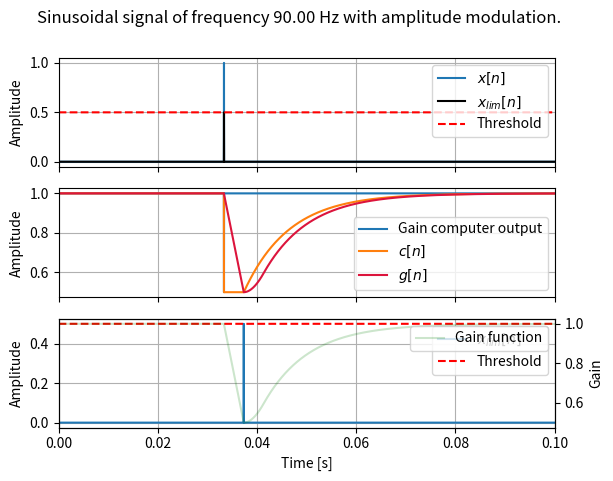

This chart was generated by the following Python code:
import numpy as np
import matplotlib.pyplot as plt

#=============================================================

#Implement a basic hard-clipping, for which the side chain is:

#-take the absolute value of the input signal -> abs_x
#-apply the gain computer function to the absolute value -> x_g
#-apply a minimum filter to the gain computer output -> c
#-apply an exponential release to the minimum filter output -> c
#-apply FIR filter to this last output with a delay-> g

#=============================================================
#create a sinus signal modulated in amplitude by a step signal

t_max = 0.1
t_step_start = t_max/3
t_step_stop  = 2*t_max/3
step_amp = 0.2

Fs = 44100
t = np.arange(0, t_max, 1/Fs)
n = np.arange(0, len(t))

f = 3/t_step_start
x = np.sin(2*np.pi*f*t)
x = x*(step_amp + (1-step_amp)*(n>=t_step_start*Fs)*(n<=t_step_stop*Fs))

#Test with a dirac
x = np.zeros_like(t)
x[int(t_step_start*Fs)] = 1
#=============================================================

#=============================================================

# Define Limiter Threshold
thres = 0.5

# Envelope estimation parameters
attack_time   = 0.004
release_time  = 0.02
release_coeff = 1 - np.exp(-2.2/(Fs*release_time))

# Convert times to samples
N_attack  = int(attack_time * Fs)


# Arrays to store results
x_lim = np.zeros_like(x)
x_g   = np.ones_like(x)
c     = np.ones_like(x)
g     = np.ones_like(x)


#=============================================================
# Implement the limiter in a for loop

#with a rectangular FIR filter
fir_coeffs = np.ones(N_attack) / N_attack

#with a hanning FIR filter
#fir_coeffs = np.hanning(N_attack)
#fir_coeffs = fir_coeffs / np.sum(fir_coeffs)

for n in range(N_attack, len(x)):
    # Calculate the absolute value of the input signal
    abs_x = np.abs(x[n])

    # Apply the gain computer function to the absolute value
    x_g[n] = np.minimum(1, thres/abs_x)
    #x_g[n] =  gain_computer_compressor(abs_x, thres, 1.5)

    # Apply the minimum filter to the gain computer output
    c[n] = np.min(x_g[n-N_attack:n+1])

    # Apply exponential release to the minimum filter output
    c[n] = np.minimum(c[n], (1-release_coeff)*c[n-1] + release_coeff*c[n]) #recursive implementation
    
   

    # Apply the averaging filter to the minimum filter output
    if n >= N_attack:
        #g[n] = np.dot(fir_coeffs, c[n-N_attack+1:n+1])
        g[n] = g[n-1] + 1/N_attack * (c[n] - c[n-N_attack]) #recursive implementation
    else:
        g[n] = c[n]  # No filtering for the initial samples

    # Apply the gain function to the delayed gain computer output
    x_lim[n] = x[n-N_attack]* g[n]

#=============================================================

fig, ax = plt.subplots(3, 1, sharex=True)

fig.suptitle(f'Sinusoidal signal of frequency {f:.2f} Hz with amplitude modulation.')

ax[0].plot(t, x, label=r'$x[n]$')
ax[0].plot(t, np.roll(x_lim, -N_attack),'k', label=r'$x_{lim}[n]$')
ax[0].plot(t, thres*np.ones_like(t), 'r--', label='Threshold')


ax[1].plot(t, x_g, label='Gain computer output')
ax[1].plot(t, c, label=r'$c[n]$')
ax[1].plot(t, g,color='crimson', label=r'$g[n]$')

ax[2].plot(t, x_lim, label=r'$x_{lim}[n]$')
ax[2].plot(t, thres*np.ones_like(t), 'r--', label='Threshold')
ax[2].set(xlabel='Time [s]')

ax2twin = ax[2].twinx()
ax2twin.plot(t, g, 'g',alpha=0.2, label='Gain function')
ax2twin.set(ylabel='Gain')
ax2twin.legend(loc='upper right')

for i in range(3):
    ax[i].set(ylabel='Amplitude')
    ax[i].legend()
    ax[i].grid()
    ax[i].set_xlim([0, t_max])



plt.show()
